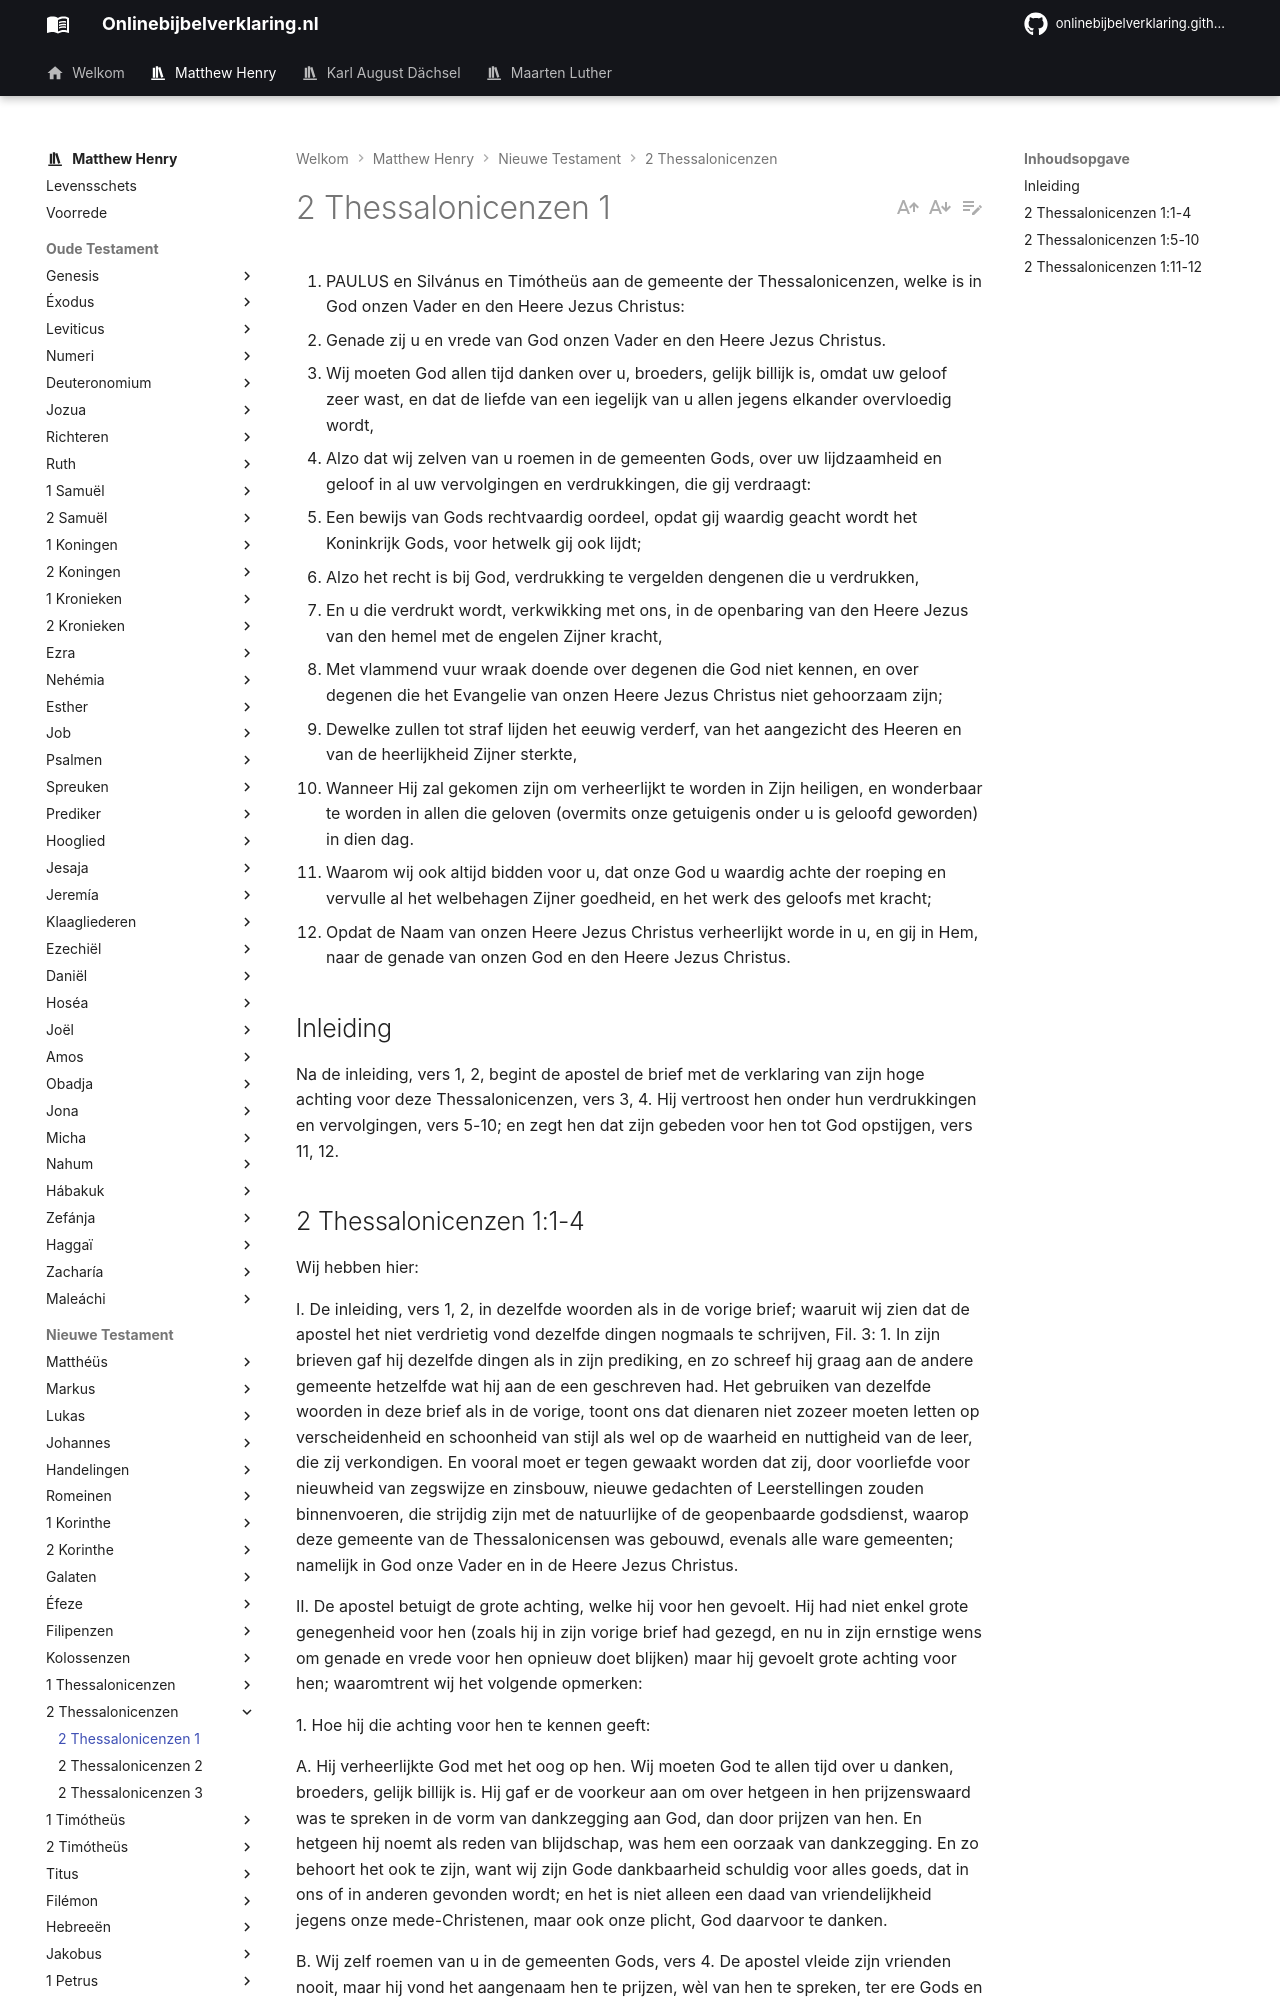

repository: onlinebijbelverklaring/dev-preview · page: matthewhenry/2Thessalonicenzen/2Thessalonicenzen1/index.html · generator: mkdocs

1. PAULUS en Silvánus en Timótheüs aan de gemeente der Thessalonicenzen, welke is in God onzen Vader en den Heere Jezus Christus:
2. Genade zij u en vrede van God onzen Vader en den Heere Jezus Christus.
3. Wij moeten God allen tijd danken over u, broeders, gelijk billijk is, omdat uw geloof zeer wast, en dat de liefde van een iegelijk van u allen jegens elkander overvloedig wordt,
4. Alzo dat wij zelven van u roemen in de gemeenten Gods, over uw lijdzaamheid en geloof in al uw vervolgingen en verdrukkingen, die gij verdraagt:
5. Een bewijs van Gods rechtvaardig oordeel, opdat gij waardig geacht wordt het Koninkrijk Gods, voor hetwelk gij ook lijdt;
6. Alzo het recht is bij God, verdrukking te vergelden dengenen die u verdrukken,
7. En u die verdrukt wordt, verkwikking met ons, in de openbaring van den Heere Jezus van den hemel met de engelen Zijner kracht,
8. Met vlammend vuur wraak doende over degenen die God niet kennen, en over degenen die het Evangelie van onzen Heere Jezus Christus niet gehoorzaam zijn;
9. Dewelke zullen tot straf lijden het eeuwig verderf, van het aangezicht des Heeren en van de heerlijkheid Zijner sterkte,
10. Wanneer Hij zal gekomen zijn om verheerlijkt te worden in Zijn heiligen, en wonderbaar te worden in allen die geloven (overmits onze getuigenis onder u is geloofd geworden) in dien dag.
11. Waarom wij ook altijd bidden voor u, dat onze God u waardig achte der roeping en vervulle al het welbehagen Zijner goedheid, en het werk des geloofs met kracht;
12. Opdat de Naam van onzen Heere Jezus Christus verheerlijkt worde in u, en gij in Hem, naar de genade van onzen God en den Heere Jezus Christus.

## Inleiding

Na de inleiding, vers 1, 2, begint de apostel de brief met de verklaring van zijn hoge achting voor deze Thessalonicenzen, vers 3, 4. Hij vertroost hen onder hun verdrukkingen en vervolgingen, vers 5-10; en zegt hen dat zijn gebeden voor hen tot God opstijgen, vers 11, 12.
